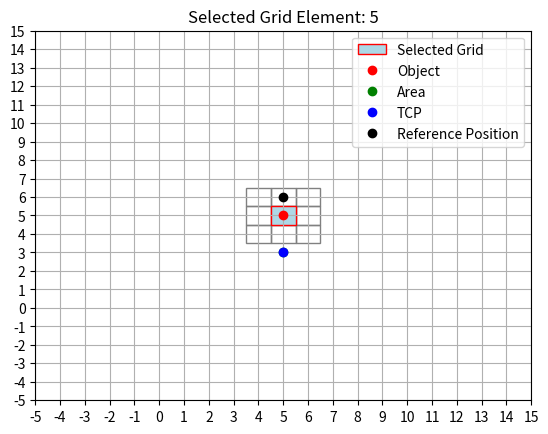

The matplotlib source for this figure:
import numpy as np
import matplotlib.pyplot as plt
import matplotlib.patches as patches
import math
import numpy as np
import matplotlib.pyplot as plt

def select_grid_element(pos_obj, pos_area, pos_tcp):
    # Berechnung der relativen Position und des Zielvektors
    rel_pos = np.array(pos_area) - np.array(pos_obj)
    vec_obj_to_tcp = np.array(pos_tcp) - np.array(pos_obj)

    print(f"Relative Position: {rel_pos}")
    print(f"TCP to Object Vector: {vec_obj_to_tcp}")
    
    # Winkelberechnung zwischen rel_pos und vec_obj_to_tcp
    theta = np.arctan2(rel_pos[1], rel_pos[0]) - np.arctan2(vec_obj_to_tcp[1], vec_obj_to_tcp[0])
    
    # Umwandlung des Winkels in den Bereich 0 bis 2pi
    theta = np.mod(theta, 2 * np.pi)

    # Referenzwinkel für die Grid-Elemente
    ref_pos_x = np.array([pos_obj[0], pos_obj[1] + 1]) - np.array(pos_obj)
    theta_ref = np.arctan2(rel_pos[1], rel_pos[0]) - np.arctan2(ref_pos_x[1], ref_pos_x[0])
    
    # Umwandlung des Winkels in den Bereich 0 bis 2pi
    theta_ref = np.mod(theta_ref, 2 * np.pi)

    print(f"Reference Angle: {theta_ref * 180.0 / np.pi}° or {theta_ref} rad for ref pos {ref_pos_x}")
    print(f"Angle: {theta * 180.0 / np.pi}° or {theta} rad")

    # Berechnen des Startwinkels
    theta_start = np.pi - theta_ref
    print(f"Start Angle: {theta_start * 180.0 / np.pi}° or {theta_start} rad")
    
    # Bestimmung des Grid-Elements basierend auf dem Winkel
    if -np.pi/6 <= theta < np.pi/6:
        return 5, theta  # Mitte-Ost
    elif np.pi/6 <= theta < np.pi/3:
        return 3, theta  # Nord-Ost
    elif np.pi/3 <= theta < 2*np.pi/3:
        return 2, theta  # Nord 
    elif 2*np.pi/3 <= theta <= np.pi:
        return 1, theta  # Nord-West
    elif -np.pi/3 <= theta < -np.pi/6:
        return 7, theta  # Süd-Ost
    elif -2*np.pi/3 <= theta < -np.pi/3:
        return 8, theta  # Süd
    elif -np.pi <= theta < -2*np.pi/3:
        return 9, theta  # Süd-West
    else:
        return 6, theta  # West

def main():
   # Define positions
    obj_pos = (5, 5)  # Object is at the center
    area_pos = (5, 3)  # Area is top-right
    tcp_pos = (5,3)  # TCP is bottom-left

    # create ref pos
    ref_pos = (obj_pos[0], obj_pos[1] + 1)

    # Calculate grid element
    grid_element, theta = select_grid_element(obj_pos, area_pos, tcp_pos)
    print(f"Selected Grid Element: {grid_element} with angle {theta * 180.0 / np.pi}° or {theta} rad")

    # Plotting
    fig, ax = plt.subplots()
    # Drawing the environment
    for i in range(3):
        for j in range(3):
            ax.add_patch(plt.Rectangle((obj_pos[0] - 1.5 + i, obj_pos[1] - 1.5 + j), 1, 1, edgecolor='gray', facecolor='none'))

    # Highlight the selected grid element
    # Berechnung der richtigen Zeilen- und Spaltenindizes für das ausgewählte Gridelement
    row = (grid_element - 1) // 3  # Zeilenindex von 0 bis 2
    col = (grid_element - 1) % 3   # Spaltenindex von 0 bis 2
    ax.add_patch(plt.Rectangle((obj_pos[0] - 1.5 + col, obj_pos[1] - 1.5 + row), 1, 1, edgecolor='red', facecolor='lightblue', label='Selected Grid'))

    # Plot positions
    ax.plot(*obj_pos, 'ro', label='Object')
    ax.plot(*area_pos, 'go', label='Area')
    ax.plot(*tcp_pos, 'bo', label='TCP')
    ax.plot(*ref_pos, 'ko', label='Reference Position')

    # Set limits and grid
    ax.set_xlim(-5, 15)
    ax.set_ylim(-5, 15)
    ax.set_xticks(np.arange(-5, 16, 1))
    ax.set_yticks(np.arange(-5, 16, 1))
    ax.grid(True)

    # Labels and legends
    ax.set_title(f'Selected Grid Element: {grid_element}')
    ax.legend()

    plt.show()


if __name__ == "__main__":
    main()
